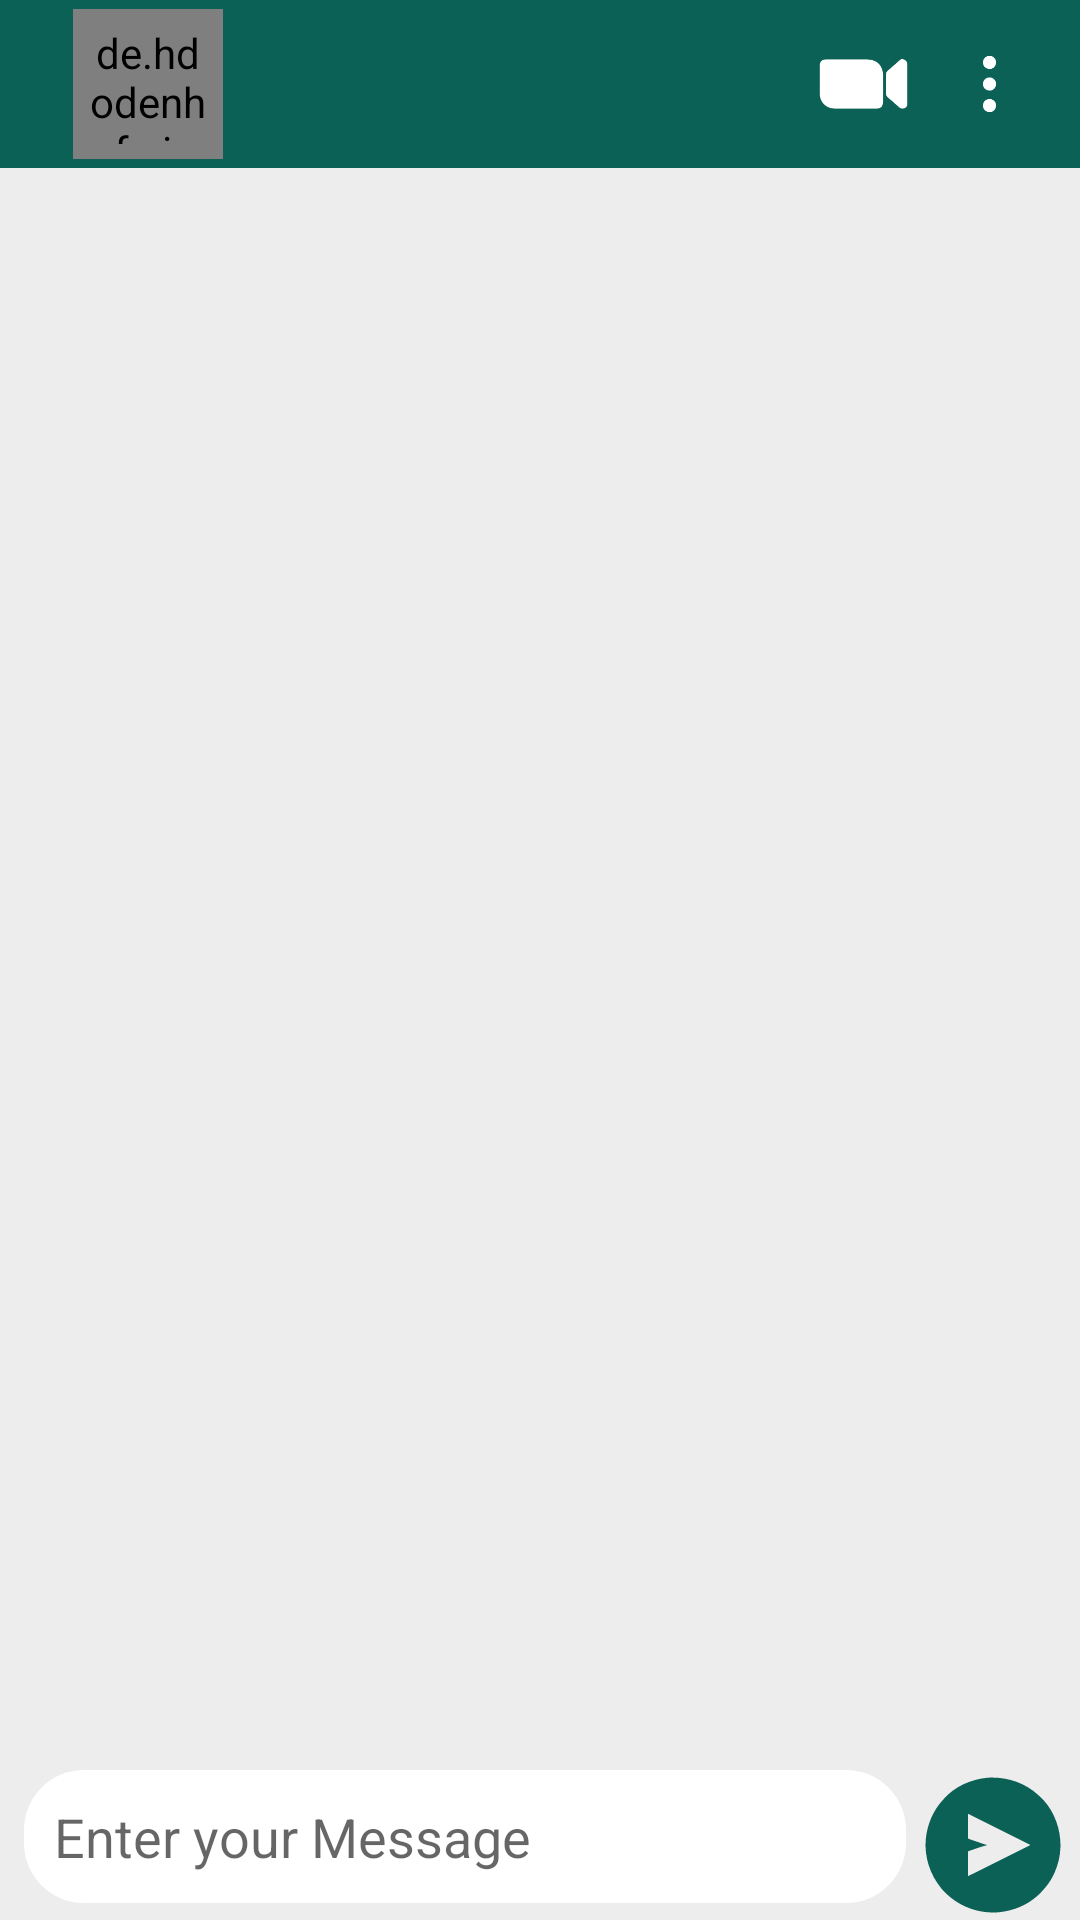

Reconstruct the res/layout file that produces this screen, plus the resources it refers to.
<!-- AndroidManifest.xml: application theme Theme.WhatsAppKhud -->
<!-- res/layout/activity_chat_detail.xml -->
<?xml version="1.0" encoding="utf-8"?>
<RelativeLayout xmlns:android="http://schemas.android.com/apk/res/android"
    xmlns:app="http://schemas.android.com/apk/res-auto"
    xmlns:tools="http://schemas.android.com/tools"
    android:layout_width="match_parent"
    android:layout_height="match_parent"
    tools:context=".ChatDetailActivity"
    android:background="@color/grayBackground">


    <androidx.recyclerview.widget.RecyclerView
        android:id="@+id/chatRecyclerView"
        android:layout_width="match_parent"
        android:layout_height="match_parent"
        android:layout_below="@+id/toolbar"
        android:layout_above="@+id/linear"/>

    <LinearLayout
        android:id="@+id/linear"
        android:layout_width="match_parent"
        android:layout_height="wrap_content"
        android:orientation="horizontal"
        android:layout_alignParentBottom="true">

        <EditText
            android:id="@+id/etMessage"
            android:layout_width="wrap_content"
            android:layout_height="wrap_content"
            android:layout_marginLeft="8dp"
            android:layout_weight="1"
            android:background="@drawable/bg_et_text"
            android:ems="10"
            android:hint="Enter your Message"
            android:inputType="text"
            android:padding="10dp" />

        <ImageView
            android:id="@+id/send"
            android:layout_width="50dp"
            android:layout_height="50dp"
            android:layout_marginLeft="4dp"
            android:layout_marginRight="4dp"
            android:src="@drawable/send" />
    </LinearLayout>

    <androidx.appcompat.widget.Toolbar
        android:id="@+id/toolbar"
        android:layout_width="match_parent"
        android:layout_height="wrap_content"
        android:background="?attr/colorPrimary"
        android:minHeight="?attr/actionBarSize"
        android:theme="?attr/actionBarTheme">

        <androidx.constraintlayout.widget.ConstraintLayout
            android:layout_width="match_parent"
            android:layout_height="match_parent">


            <ImageView
                android:id="@+id/imageView"
                android:layout_width="wrap_content"
                android:layout_height="43dp"
                android:src="@drawable/leftarrow"
                app:layout_constraintBottom_toBottomOf="parent"
                app:layout_constraintEnd_toEndOf="parent"
                app:layout_constraintHorizontal_bias="0.01"
                app:layout_constraintStart_toStartOf="parent"
                app:layout_constraintTop_toTopOf="parent"
                app:layout_constraintVertical_bias="1.0" />

            <de.hdodenhof.circleimageview.CircleImageView
                android:id="@+id/profile_image"
                android:layout_width="50dp"
                android:layout_height="50dp"
                android:layout_marginStart="5dp"
                android:padding="5dp"
                android:src="@drawable/avtar"
                app:civ_border_color="#FF000000"
                app:civ_border_width="2dp"
                app:layout_constraintBottom_toBottomOf="parent"
                app:layout_constraintEnd_toEndOf="parent"
                app:layout_constraintHorizontal_bias="0.0"
                app:layout_constraintStart_toEndOf="@+id/imageView"
                app:layout_constraintTop_toTopOf="parent"
                app:layout_constraintVertical_bias="0.5" />

            <TextView
                android:id="@+id/userName"
                android:layout_width="wrap_content"
                android:layout_height="wrap_content"
                android:layout_marginStart="5dp"
                android:text=""
                android:textSize="20sp"
                android:textStyle="bold"
                app:layout_constraintBottom_toBottomOf="parent"
                app:layout_constraintStart_toEndOf="@+id/profile_image"
                app:layout_constraintTop_toTopOf="parent"
                app:layout_constraintVertical_bias="0.5" />

            <ImageView
                android:id="@+id/imageView4"
                android:layout_width="23dp"
                android:layout_height="36dp"
                android:src="@drawable/menu"
                app:layout_constraintBottom_toBottomOf="parent"
                app:layout_constraintEnd_toEndOf="parent"
                app:layout_constraintHorizontal_bias="0.927"
                app:layout_constraintStart_toEndOf="@+id/userName"
                app:layout_constraintTop_toTopOf="parent"
                app:layout_constraintVertical_bias="0.5" />

            <ImageView
                android:id="@+id/imageView5"
                android:layout_width="41dp"
                android:layout_height="34dp"
                android:src="@drawable/v_call"
                app:layout_constraintBottom_toBottomOf="parent"
                app:layout_constraintEnd_toStartOf="@+id/imageView4"
                app:layout_constraintHorizontal_bias="0.95"
                app:layout_constraintStart_toEndOf="@+id/userName"
                app:layout_constraintTop_toTopOf="parent" />

            <ImageView
                android:id="@+id/imageView6"
                android:layout_width="41dp"
                android:layout_height="30dp"
                android:src="@drawable/call"
                app:layout_constraintBottom_toBottomOf="parent"
                app:layout_constraintEnd_toStartOf="@+id/imageView5"
                app:layout_constraintHorizontal_bias="0.921"
                app:layout_constraintStart_toEndOf="@+id/userName"
                app:layout_constraintTop_toTopOf="parent" />
        </androidx.constraintlayout.widget.ConstraintLayout>
    </androidx.appcompat.widget.Toolbar>


</RelativeLayout>
<!-- resources referenced by this layout -->
<resources>
  <color name="grayBackground">@color/lightGray</color>
  <!-- drawable avtar: vector/xml drawable (drawable, 5481 chars, omitted) -->
  <!-- drawable bg_et_text (drawable) -->
  <?xml version="1.0" encoding="utf-8"?>
  <shape xmlns:android="http://schemas.android.com/apk/res/android">
  <solid
      android:color="@color/white"
      />
      <corners
          android:radius="20dp"
          />
  </shape>
  <!-- drawable menu (drawable) -->
  <vector android:height="24dp" android:viewportHeight="512"
      android:viewportWidth="512" android:width="24dp" xmlns:android="http://schemas.android.com/apk/res/android">
      <path android:fillColor="#FFFFFF" android:pathData="M283.31,375.31C293.55,383.05 302.04,392.91 304,406C305.43,423.45 302.82,436.35 291.34,449.96C283.34,458.59 273.05,463.67 261.34,464.32C244.66,464.88 232.67,461.21 220.25,449.69C210.26,439.13 207.49,427.58 207.58,413.47C207.99,399.35 213.84,388.27 224.06,378.59C240.72,364.89 265.26,363.33 283.31,375.31Z"/>
      <path android:fillColor="#FFFFFF" android:pathData="M283.31,215.31C293.55,223.05 302.04,232.91 304,246C305.43,263.45 302.82,276.35 291.34,289.96C283.34,298.59 273.05,303.67 261.34,304.32C244.66,304.88 232.67,301.21 220.25,289.69C210.26,279.13 207.49,267.58 207.58,253.47C207.99,239.35 213.84,228.27 224.06,218.59C240.72,204.89 265.26,203.33 283.31,215.31Z"/>
      <path android:fillColor="#FFFFFF" android:pathData="M283.31,55.31C293.55,63.05 302.04,72.91 304,86C305.43,103.45 302.82,116.35 291.34,129.96C283.34,138.59 273.05,143.67 261.34,144.32C244.66,144.88 232.67,141.21 220.25,129.69C210.26,119.13 207.49,107.58 207.58,93.47C207.99,79.35 213.84,68.27 224.06,58.59C240.72,44.89 265.26,43.33 283.31,55.31Z"/>
  </vector>
  <!-- drawable send: vector/xml drawable (drawable, 2999 chars, omitted) -->
  <!-- drawable v_call: vector/xml drawable (drawable, 4207 chars, omitted) -->
  <style name="Theme.WhatsAppKhud" parent="Base.Theme.WhatsAppKhud">
      <item name="colorPrimary">@color/colorPrimary</item>
          <item name="colorPrimaryVariant">@color/colorPrimaryDark</item>
          <item name="colorOnPrimary">@color/white</item>
          <item name="colorSecondary">@color/teal_200</item>
          <item name="colorSecondaryVariant">@color/teal_700</item>
          <item name="colorOnSecondary">@color/black</item>
  
          <item name="android:statusBarColor" tools:targetApi="1">?attr/colorPrimaryVariant</item>
      </style>
  <color name="lightGray">#EDEDED</color>
  <color name="white">#FFFFFFFF</color>
  <style name="Base.Theme.WhatsAppKhud" parent="Theme.AppCompat.Light.DarkActionBar">
          
          
      </style>
  <color name="colorPrimary">#0b6156</color>
  <color name="colorPrimaryDark">#095049</color>
  <color name="teal_200">#FF03DAC5</color>
  <color name="teal_700">#FF018786</color>
  <color name="black">#FF000000</color>
</resources>
